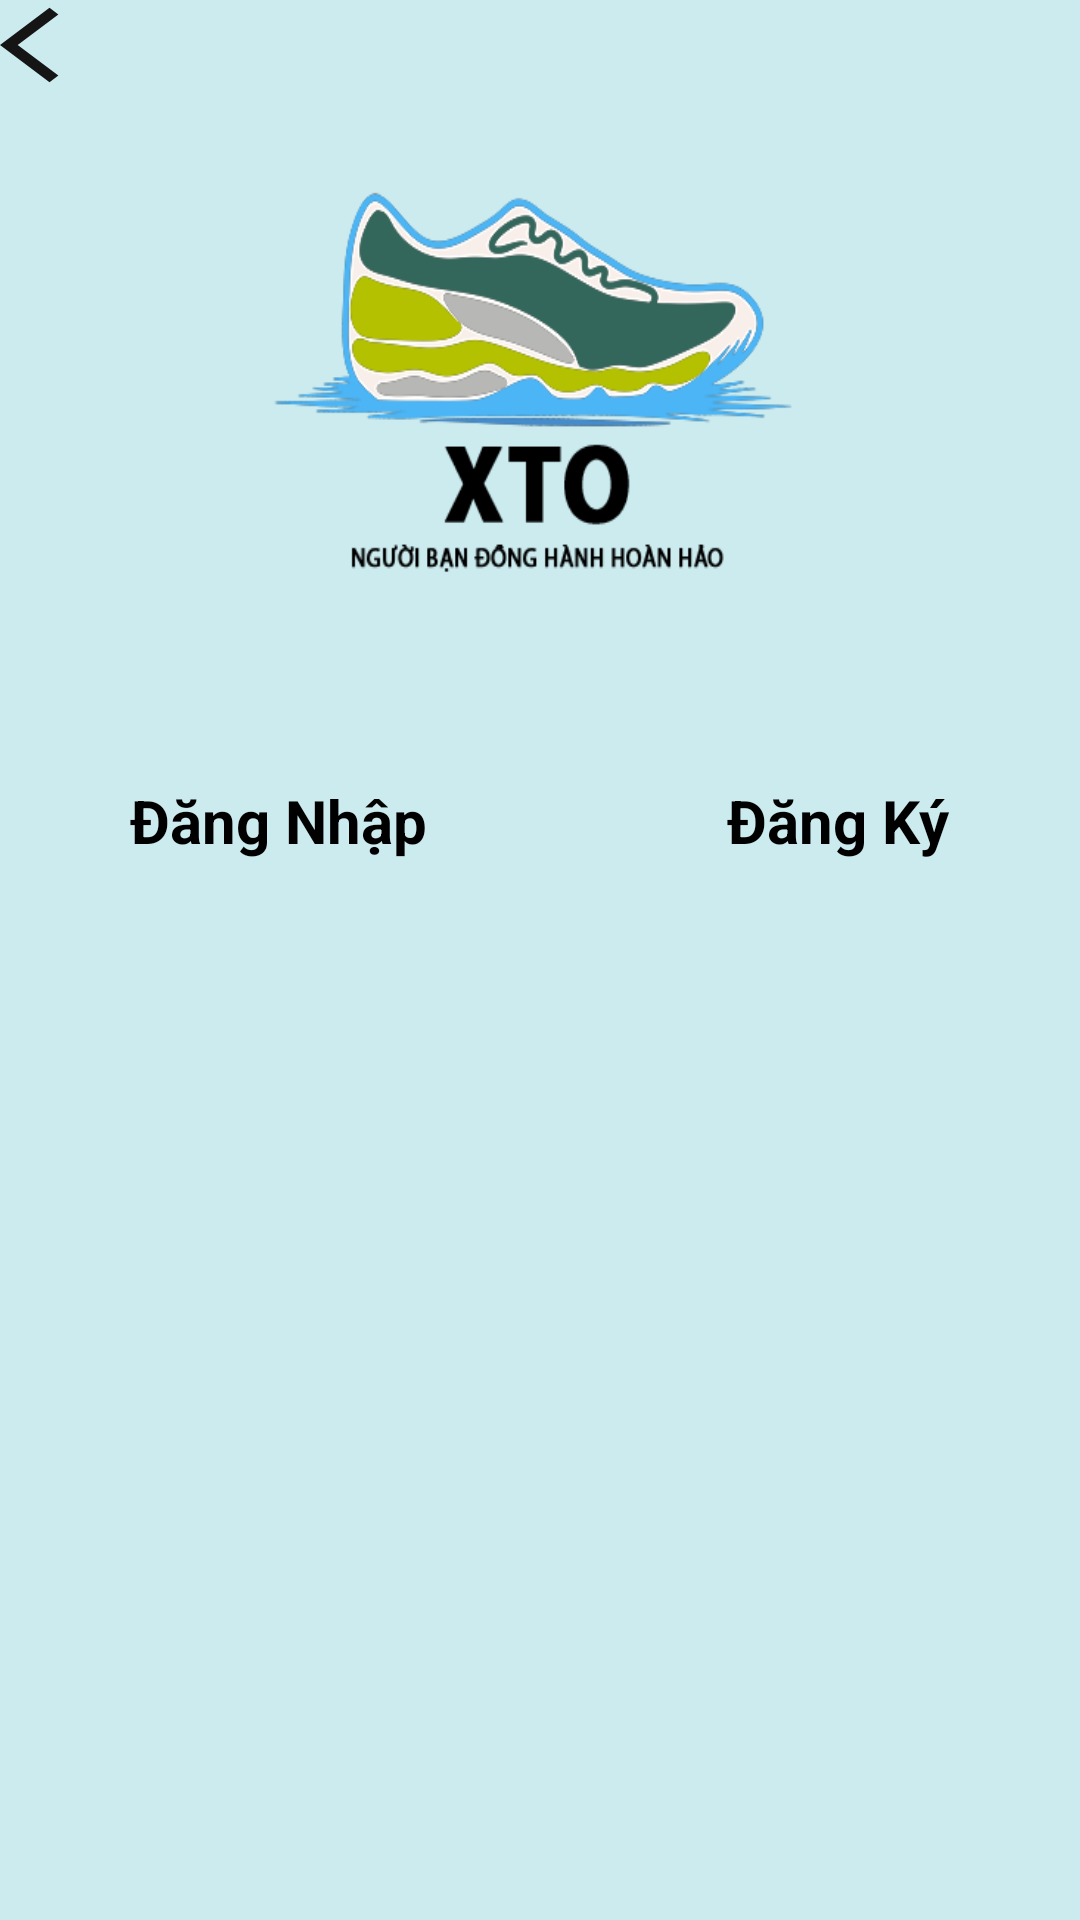

The Android layout XML behind this screen, and the referenced resources:
<!-- AndroidManifest.xml: application theme Theme.BOOKSHOP -->
<!-- res/layout/activity_login.xml -->
<?xml version="1.0" encoding="utf-8"?>
<LinearLayout xmlns:android="http://schemas.android.com/apk/res/android"
    xmlns:app="http://schemas.android.com/apk/res-auto"
    xmlns:tools="http://schemas.android.com/tools"
    android:layout_width="match_parent"
    android:layout_height="match_parent"
    android:orientation="vertical"
    android:background="#CBEBEF"
    tools:context=".ActivityUser.LoginActivity">

    <ImageButton
        android:id="@+id/ibtnExit"
        android:layout_width="@dimen/size40dp"
        android:layout_height="30dp"
        android:scaleType="fitXY"
        app:srcCompat="@drawable/quaylai"
        android:background="@null"/>

    <ImageView
        android:layout_width="200dp"
        android:layout_height="200dp"
        android:scaleType="fitXY"
        android:layout_gravity="center"
        android:src="@drawable/logo" />


    <LinearLayout
        android:layout_width="match_parent"
        android:layout_height="match_parent"
        android:background="#CBEBEF"
        android:orientation="vertical"
        android:weightSum="10">

        <LinearLayout
            android:layout_width="match_parent"
            android:layout_height="wrap_content"
            android:layout_marginTop="30dp"
            android:gravity="center"
            android:layout_weight="0.1"
            android:orientation="horizontal">

            <TextView
                android:id="@+id/login"
                android:layout_width="wrap_content"
                android:layout_height="wrap_content"
                android:layout_marginRight="50dp"

                android:text="@string/DangNhap"
                android:textColor="#000000"
                android:textSize="20sp"
                android:textStyle="bold"/>

            <TextView
                android:id="@+id/signup"
                android:layout_width="wrap_content"
                android:layout_height="wrap_content"
                android:layout_marginLeft="50dp"
                android:textStyle="bold"
                android:text="@string/DangKy"
                android:textColor="#000000"
                android:textSize="20sp" />

        </LinearLayout>

        <ScrollView
            android:layout_width="match_parent"
            android:layout_height="match_parent"
            android:layout_weight="9.9"
            android:layout_marginTop="20dp">

            <LinearLayout
                android:id="@+id/log_sign_layout"
                android:layout_width="match_parent"
                android:layout_height="match_parent"
                android:orientation="vertical" />

        </ScrollView>

    </LinearLayout>


</LinearLayout>
<!-- resources referenced by this layout -->
<resources>
  <dimen name="size40dp">40dp</dimen>
  <!-- drawable logo: png bitmap (drawable, 41149 bytes) -->
  <!-- drawable quaylai (drawable) -->
  <vector android:autoMirrored="true" android:height="24dp"
      android:tint="#151515" android:viewportHeight="24"
      android:viewportWidth="24" android:width="24dp" xmlns:android="http://schemas.android.com/apk/res/android">
      <path android:fillColor="@android:color/white" android:pathData="M11.67,3.87L9.9,2.1 0,12l9.9,9.9 1.77,-1.77L3.54,12z"/>
  </vector>
  <string name="DangKy">Đăng Ký</string>
  <string name="DangNhap">Đăng Nhập</string>
  <style name="Theme.BOOKSHOP" parent="Theme.MaterialComponents.DayNight.NoActionBar">
          
          <item name="colorPrimary">#00BCD4</item>
          <item name="colorPrimaryVariant">#00BCD4</item>
          <item name="colorOnPrimary">@color/white</item>
          
          <item name="colorSecondary">@color/teal_200</item>
          <item name="colorSecondaryVariant">@color/teal_700</item>
          <item name="colorOnSecondary">@color/black</item>
          
          <item name="android:statusBarColor" tools:targetApi="l">?attr/colorPrimaryVariant</item>
          
      </style>
  <color name="white">#FFFFFFFF</color>
  <color name="teal_200">#03A9F4</color>
  <color name="teal_700">#FF018786</color>
  <color name="black">#FF000000</color>
</resources>
